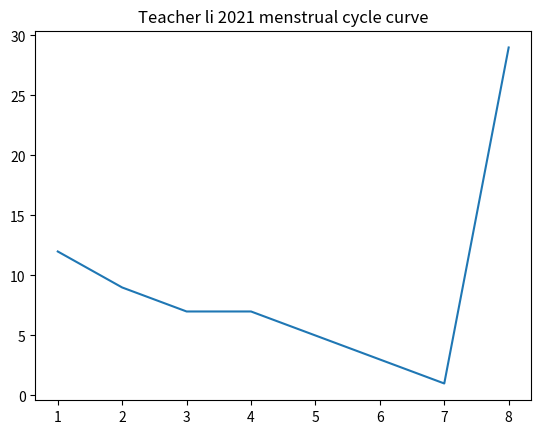

This chart was generated by the following Python code:
#coding:utf-8
# 导入本次需要的模块
###0730
from matplotlib import pyplot as plt
x = range(1,9)
y = [12,9,7,7,5,3,1,29]
plt.plot(x,y)
# 标题
plt.title('Teacher li 2021 menstrual cycle curve')
plt.show()
